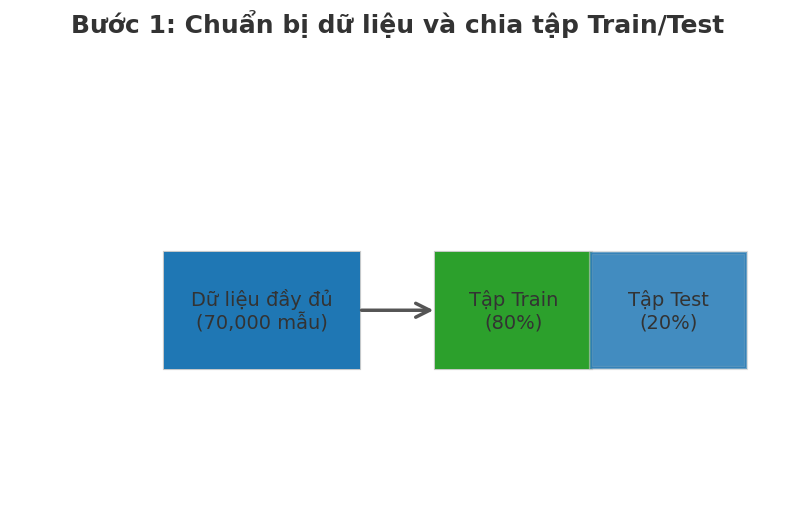
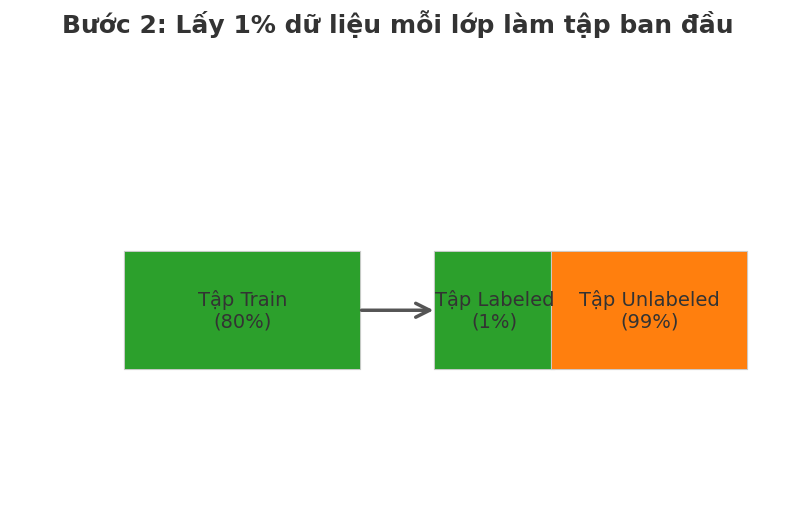
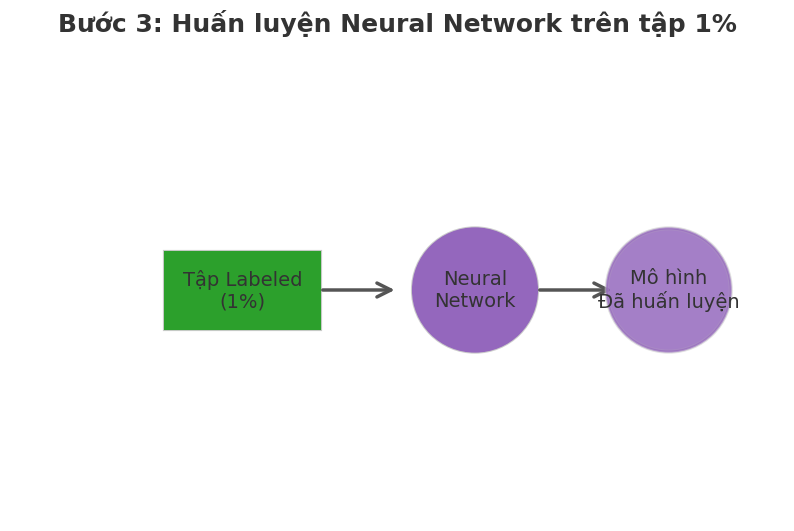
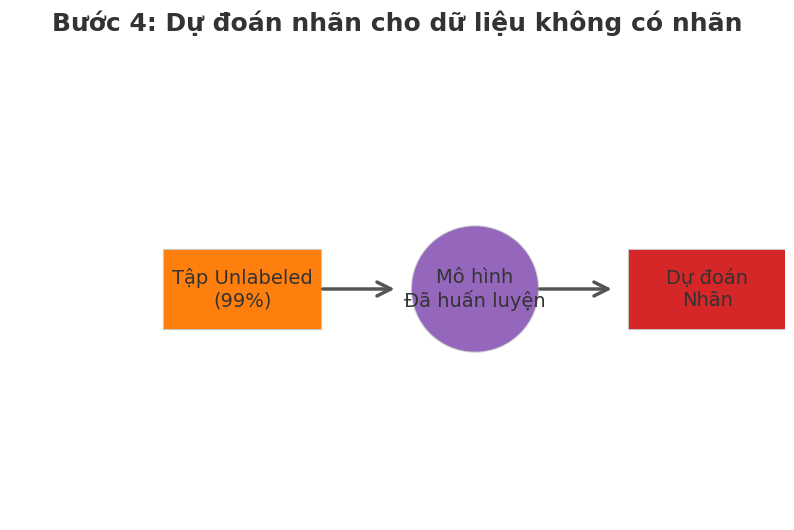
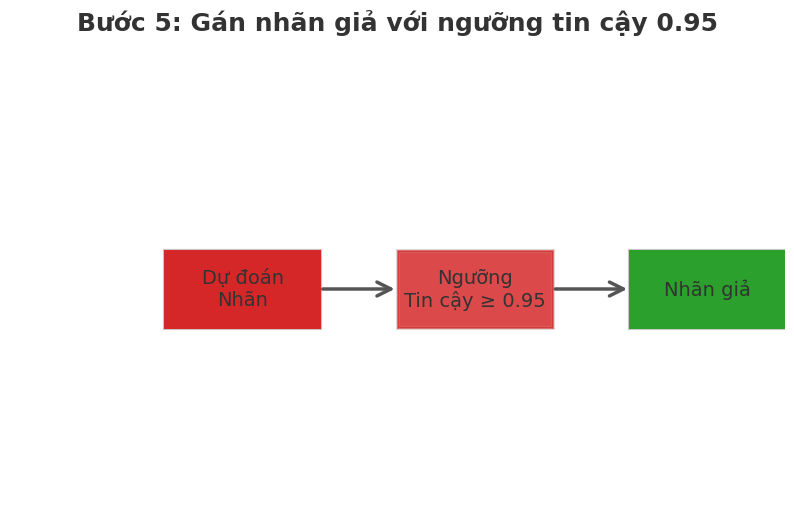
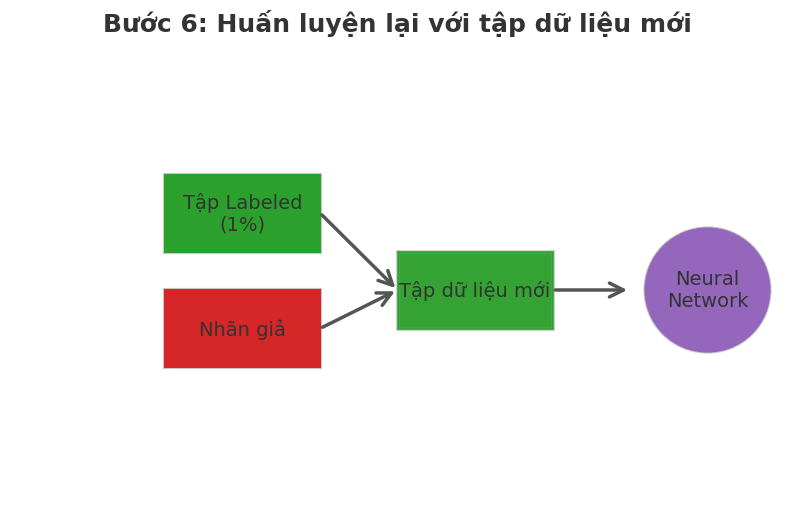
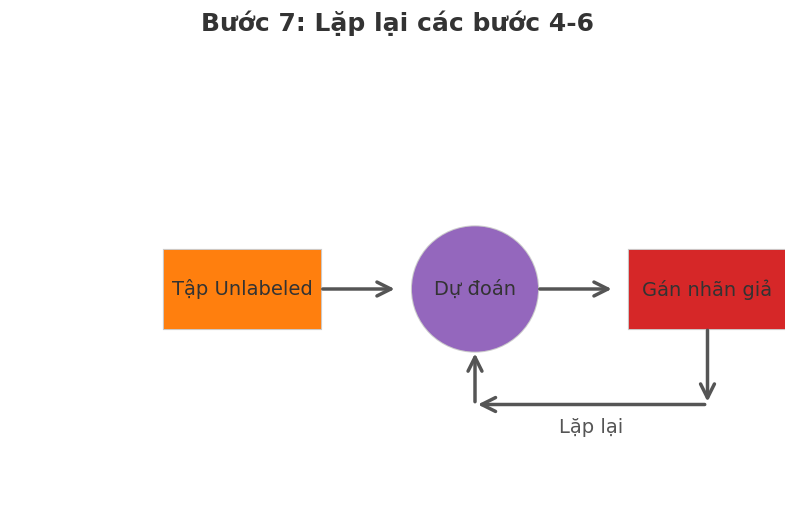
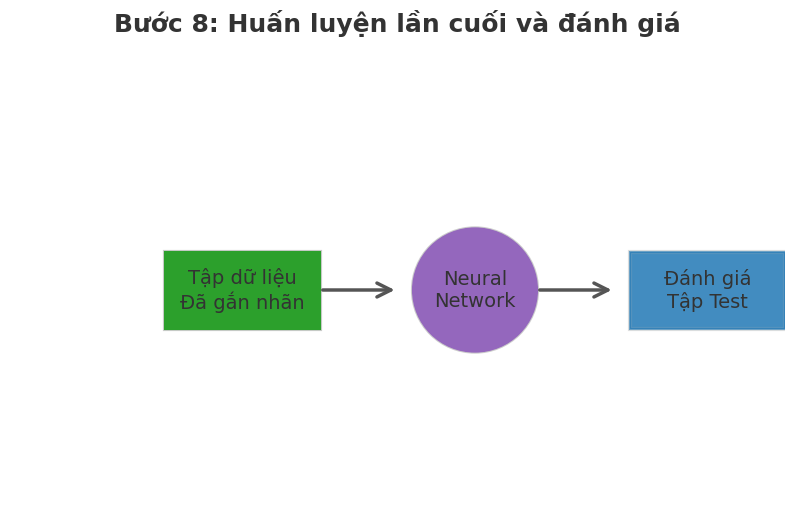

Python code for these plots, in order:
import matplotlib.pyplot as plt
import seaborn as sns
import numpy as np
from matplotlib.patches import FancyArrowPatch, Rectangle, Circle
import os
from matplotlib.patheffects import withStroke

# Thiết lập giao diện chuyên nghiệp
sns.set_style("white")
plt.rcParams.update({
    "font.size": 14,
    "font.family": "Arial",
    "axes.titlesize": 18,
    "axes.titleweight": "bold",
    "axes.labelsize": 14,
    "xtick.labelsize": 12,
    "ytick.labelsize": 12,
    "figure.figsize": (10, 6),
    "axes.facecolor": "#ffffff",
    "figure.facecolor": "#ffffff",
    "axes.edgecolor": "#333333",
    "text.color": "#333333"
})

# Tạo thư mục để lưu ảnh nếu chưa tồn tại
output_dir = "mhpersoudo"
if not os.path.exists(output_dir):
    os.makedirs(output_dir)

# Màu sắc chính cho các biểu đồ
colors = {
    "data": "#1f77b4",  # Xanh dương
    "labeled": "#2ca02c",  # Xanh lá
    "unlabeled": "#ff7f0e",  # Cam
    "pseudo": "#d62728",  # Đỏ
    "model": "#9467bd",  # Tím
    "arrow": "#555555",  # Xám
    "text": "#333333"  # Đen xám
}

# Hiệu ứng bóng mờ
shadow_effect = withStroke(linewidth=3, foreground="#cccccc")

# Hàm vẽ mũi tên với tỷ lệ chính xác
def draw_arrow(ax, start, end, color=colors["arrow"], lw=2.5):
    arrow = FancyArrowPatch(start, end, mutation_scale=25, color=color, lw=lw, arrowstyle="->")
    ax.add_patch(arrow)

# Bước 1: Chuẩn bị dữ liệu và chia tập train/test
def create_step1_illustration():
    fig, ax = plt.subplots(figsize=(10, 6))
    ax.set_xlim(0, 10)
    ax.set_ylim(0, 6)
    ax.axis("off")

    # Vẽ khối dữ liệu đầy đủ
    rect = Rectangle((2, 2), 2.5, 1.5, color=colors["data"], edgecolor="black", lw=1.5)
    rect.set_path_effects([shadow_effect])
    ax.add_patch(rect)
    ax.text(3.25, 2.75, "Dữ liệu đầy đủ\n(70,000 mẫu)", ha="center", va="center", color=colors["text"], fontsize=14)

    # Mũi tên chia
    draw_arrow(ax, (4.5, 2.75), (5.5, 2.75))

    # Vẽ tập Train
    rect = Rectangle((5.5, 2), 2, 1.5, color=colors["labeled"], edgecolor="black", lw=1.5)
    rect.set_path_effects([shadow_effect])
    ax.add_patch(rect)
    ax.text(6.5, 2.75, "Tập Train\n(80%)", ha="center", va="center", color=colors["text"], fontsize=14)

    # Vẽ tập Test
    rect = Rectangle((7.5, 2), 2, 1.5, color=colors["data"], alpha=0.6, edgecolor="black", lw=1.5)
    rect.set_path_effects([shadow_effect])
    ax.add_patch(rect)
    ax.text(8.5, 2.75, "Tập Test\n(20%)", ha="center", va="center", color=colors["text"], fontsize=14)

    # Tiêu đề
    ax.set_title("Bước 1: Chuẩn bị dữ liệu và chia tập Train/Test", pad=20, color=colors["text"])
    plt.savefig(os.path.join(output_dir, "pseudo_step1.png"), bbox_inches="tight", dpi=300)
    plt.close()

# Bước 2: Lấy 1% dữ liệu mỗi lớp làm tập ban đầu (điều chỉnh để không lệch)
def create_step2_illustration():
    fig, ax = plt.subplots(figsize=(10, 6))
    ax.set_xlim(0, 10)
    ax.set_ylim(0, 6)
    ax.axis("off")

    # Vẽ tập Train (80%)
    rect = Rectangle((1.5, 2), 3, 1.5, color=colors["labeled"], edgecolor="black", lw=1.5)
    rect.set_path_effects([shadow_effect])
    ax.add_patch(rect)
    ax.text(3, 2.75, "Tập Train\n(80%)", ha="center", va="center", color=colors["text"], fontsize=14)

    # Mũi tên chia
    draw_arrow(ax, (4.5, 2.75), (5.5, 2.75))

    # Vẽ tập Labeled (1%) - căn chỉnh ngang hàng
    rect = Rectangle((5.5, 2), 1.5, 1.5, color=colors["labeled"], edgecolor="black", lw=1.5)
    rect.set_path_effects([shadow_effect])
    ax.add_patch(rect)
    ax.text(6.25, 2.75, "Tập Labeled\n(1%)", ha="center", va="center", color=colors["text"], fontsize=14)

    # Vẽ tập Unlabeled (99%) - căn chỉnh ngang hàng với "Tập Train"
    rect = Rectangle((7, 2), 2.5, 1.5, color=colors["unlabeled"], edgecolor="black", lw=1.5)
    rect.set_path_effects([shadow_effect])
    ax.add_patch(rect)
    ax.text(8.25, 2.75, "Tập Unlabeled\n(99%)", ha="center", va="center", color=colors["text"], fontsize=14)

    # Tiêu đề
    ax.set_title("Bước 2: Lấy 1% dữ liệu mỗi lớp làm tập ban đầu", pad=20, color=colors["text"])
    plt.savefig(os.path.join(output_dir, "pseudo_step2.png"), bbox_inches="tight", dpi=300)
    plt.close()

# Bước 3: Huấn luyện mô hình Neural Network trên tập 1%
def create_step3_illustration():
    fig, ax = plt.subplots(figsize=(10, 6))
    ax.set_xlim(0, 10)
    ax.set_ylim(0, 6)
    ax.axis("off")

    # Vẽ tập Labeled (1%)
    rect = Rectangle((2, 2.5), 2, 1, color=colors["labeled"], edgecolor="black", lw=1.5)
    rect.set_path_effects([shadow_effect])
    ax.add_patch(rect)
    ax.text(3, 3, "Tập Labeled\n(1%)", ha="center", va="center", color=colors["text"], fontsize=14)

    # Mũi tên
    draw_arrow(ax, (4, 3), (5, 3))

    # Vẽ mô hình Neural Network
    circle = Circle((6, 3), 0.8, color=colors["model"], edgecolor="black", lw=1.5)
    circle.set_path_effects([shadow_effect])
    ax.add_patch(circle)
    ax.text(6, 3, "Neural\nNetwork", ha="center", va="center", color=colors["text"], fontsize=14)

    # Mũi tên
    draw_arrow(ax, (6.8, 3), (7.8, 3))

    # Vẽ mô hình đã huấn luyện
    circle = Circle((8.5, 3), 0.8, color=colors["model"], alpha=0.6, edgecolor="black", lw=1.5)
    circle.set_path_effects([shadow_effect])
    ax.add_patch(circle)
    ax.text(8.5, 3, "Mô hình\nĐã huấn luyện", ha="center", va="center", color=colors["text"], fontsize=14)

    # Tiêu đề
    ax.set_title("Bước 3: Huấn luyện Neural Network trên tập 1%", pad=20, color=colors["text"])
    plt.savefig(os.path.join(output_dir, "pseudo_step3.png"), bbox_inches="tight", dpi=300)
    plt.close()

# Bước 4: Dự đoán nhãn cho dữ liệu không có nhãn (99%)
def create_step4_illustration():
    fig, ax = plt.subplots(figsize=(10, 6))
    ax.set_xlim(0, 10)
    ax.set_ylim(0, 6)
    ax.axis("off")

    # Vẽ tập Unlabeled (99%)
    rect = Rectangle((2, 2.5), 2, 1, color=colors["unlabeled"], edgecolor="black", lw=1.5)
    rect.set_path_effects([shadow_effect])
    ax.add_patch(rect)
    ax.text(3, 3, "Tập Unlabeled\n(99%)", ha="center", va="center", color=colors["text"], fontsize=14)

    # Mũi tên
    draw_arrow(ax, (4, 3), (5, 3))

    # Vẽ mô hình đã huấn luyện
    circle = Circle((6, 3), 0.8, color=colors["model"], edgecolor="black", lw=1.5)
    circle.set_path_effects([shadow_effect])
    ax.add_patch(circle)
    ax.text(6, 3, "Mô hình\nĐã huấn luyện", ha="center", va="center", color=colors["text"], fontsize=14)

    # Mũi tên
    draw_arrow(ax, (6.8, 3), (7.8, 3))

    # Vẽ dự đoán
    rect = Rectangle((8, 2.5), 2, 1, color=colors["pseudo"], edgecolor="black", lw=1.5)
    rect.set_path_effects([shadow_effect])
    ax.add_patch(rect)
    ax.text(9, 3, "Dự đoán\nNhãn", ha="center", va="center", color=colors["text"], fontsize=14)

    # Tiêu đề
    ax.set_title("Bước 4: Dự đoán nhãn cho dữ liệu không có nhãn", pad=20, color=colors["text"])
    plt.savefig(os.path.join(output_dir, "pseudo_step4.png"), bbox_inches="tight", dpi=300)
    plt.close()

# Bước 5: Gán nhãn giả với ngưỡng tin cậy (threshold = 0.95)
def create_step5_illustration():
    fig, ax = plt.subplots(figsize=(10, 6))
    ax.set_xlim(0, 10)
    ax.set_ylim(0, 6)
    ax.axis("off")

    # Vẽ dự đoán
    rect = Rectangle((2, 2.5), 2, 1, color=colors["pseudo"], edgecolor="black", lw=1.5)
    rect.set_path_effects([shadow_effect])
    ax.add_patch(rect)
    ax.text(3, 3, "Dự đoán\nNhãn", ha="center", va="center", color=colors["text"], fontsize=14)

    # Mũi tên
    draw_arrow(ax, (4, 3), (5, 3))

    # Vẽ ngưỡng tin cậy
    rect = Rectangle((5, 2.5), 2, 1, color=colors["pseudo"], alpha=0.6, edgecolor="black", lw=1.5)
    rect.set_path_effects([shadow_effect])
    ax.add_patch(rect)
    ax.text(6, 3, "Ngưỡng\nTin cậy ≥ 0.95", ha="center", va="center", color=colors["text"], fontsize=14)

    # Mũi tên
    draw_arrow(ax, (7, 3), (8, 3))

    # Vẽ nhãn giả
    rect = Rectangle((8, 2.5), 2, 1, color=colors["labeled"], edgecolor="black", lw=1.5)
    rect.set_path_effects([shadow_effect])
    ax.add_patch(rect)
    ax.text(9, 3, "Nhãn giả", ha="center", va="center", color=colors["text"], fontsize=14)

    # Tiêu đề
    ax.set_title("Bước 5: Gán nhãn giả với ngưỡng tin cậy 0.95", pad=20, color=colors["text"])
    plt.savefig(os.path.join(output_dir, "pseudo_step5.png"), bbox_inches="tight", dpi=300)
    plt.close()

# Bước 6: Huấn luyện lại mô hình với tập dữ liệu mới
def create_step6_illustration():
    fig, ax = plt.subplots(figsize=(10, 6))
    ax.set_xlim(0, 10)
    ax.set_ylim(0, 6)
    ax.axis("off")

    # Vẽ tập Labeled (1%)
    rect = Rectangle((2, 3.5), 2, 1, color=colors["labeled"], edgecolor="black", lw=1.5)
    rect.set_path_effects([shadow_effect])
    ax.add_patch(rect)
    ax.text(3, 4, "Tập Labeled\n(1%)", ha="center", va="center", color=colors["text"], fontsize=14)

    # Vẽ nhãn giả
    rect = Rectangle((2, 2), 2, 1, color=colors["pseudo"], edgecolor="black", lw=1.5)
    rect.set_path_effects([shadow_effect])
    ax.add_patch(rect)
    ax.text(3, 2.5, "Nhãn giả", ha="center", va="center", color=colors["text"], fontsize=14)

    # Mũi tên kết hợp
    draw_arrow(ax, (4, 4), (5, 3))
    draw_arrow(ax, (4, 2.5), (5, 3))

    # Vẽ tập dữ liệu mới
    rect = Rectangle((5, 2.5), 2, 1, color=colors["labeled"], alpha=0.8, edgecolor="black", lw=1.5)
    rect.set_path_effects([shadow_effect])
    ax.add_patch(rect)
    ax.text(6, 3, "Tập dữ liệu mới", ha="center", va="center", color=colors["text"], fontsize=14)

    # Mũi tên
    draw_arrow(ax, (7, 3), (8, 3))

    # Vẽ mô hình
    circle = Circle((9, 3), 0.8, color=colors["model"], edgecolor="black", lw=1.5)
    circle.set_path_effects([shadow_effect])
    ax.add_patch(circle)
    ax.text(9, 3, "Neural\nNetwork", ha="center", va="center", color=colors["text"], fontsize=14)

    # Tiêu đề
    ax.set_title("Bước 6: Huấn luyện lại với tập dữ liệu mới", pad=20, color=colors["text"])
    plt.savefig(os.path.join(output_dir, "pseudo_step6.png"), bbox_inches="tight", dpi=300)
    plt.close()

# Bước 7: Lặp lại các bước 4-6
def create_step7_illustration():
    fig, ax = plt.subplots(figsize=(10, 6))
    ax.set_xlim(0, 10)
    ax.set_ylim(0, 6)
    ax.axis("off")

    # Vẽ tập Unlabeled
    rect = Rectangle((2, 2.5), 2, 1, color=colors["unlabeled"], edgecolor="black", lw=1.5)
    rect.set_path_effects([shadow_effect])
    ax.add_patch(rect)
    ax.text(3, 3, "Tập Unlabeled", ha="center", va="center", color=colors["text"], fontsize=14)

    # Mũi tên
    draw_arrow(ax, (4, 3), (5, 3))

    # Vẽ bước dự đoán
    circle = Circle((6, 3), 0.8, color=colors["model"], edgecolor="black", lw=1.5)
    circle.set_path_effects([shadow_effect])
    ax.add_patch(circle)
    ax.text(6, 3, "Dự đoán", ha="center", va="center", color=colors["text"], fontsize=14)

    # Mũi tên
    draw_arrow(ax, (6.8, 3), (7.8, 3))

    # Vẽ bước gán nhãn giả
    rect = Rectangle((8, 2.5), 2, 1, color=colors["pseudo"], edgecolor="black", lw=1.5)
    rect.set_path_effects([shadow_effect])
    ax.add_patch(rect)
    ax.text(9, 3, "Gán nhãn giả", ha="center", va="center", color=colors["text"], fontsize=14)

    # Vẽ đường lặp lại
    draw_arrow(ax, (9, 2.5), (9, 1.5))
    draw_arrow(ax, (9, 1.5), (6, 1.5))
    draw_arrow(ax, (6, 1.5), (6, 2.2))
    ax.text(7.5, 1.2, "Lặp lại", ha="center", va="center", color=colors["arrow"], fontsize=14)

    # Tiêu đề
    ax.set_title("Bước 7: Lặp lại các bước 4-6", pad=20, color=colors["text"])
    plt.savefig(os.path.join(output_dir, "pseudo_step7.png"), bbox_inches="tight", dpi=300)
    plt.close()

# Bước 8: Huấn luyện lần cuối và đánh giá
def create_step8_illustration():
    fig, ax = plt.subplots(figsize=(10, 6))
    ax.set_xlim(0, 10)
    ax.set_ylim(0, 6)
    ax.axis("off")

    # Vẽ tập dữ liệu đã gắn nhãn
    rect = Rectangle((2, 2.5), 2, 1, color=colors["labeled"], edgecolor="black", lw=1.5)
    rect.set_path_effects([shadow_effect])
    ax.add_patch(rect)
    ax.text(3, 3, "Tập dữ liệu\nĐã gắn nhãn", ha="center", va="center", color=colors["text"], fontsize=14)

    # Mũi tên
    draw_arrow(ax, (4, 3), (5, 3))

    # Vẽ mô hình
    circle = Circle((6, 3), 0.8, color=colors["model"], edgecolor="black", lw=1.5)
    circle.set_path_effects([shadow_effect])
    ax.add_patch(circle)
    ax.text(6, 3, "Neural\nNetwork", ha="center", va="center", color=colors["text"], fontsize=14)

    # Mũi tên
    draw_arrow(ax, (6.8, 3), (7.8, 3))

    # Vẽ đánh giá
    rect = Rectangle((8, 2.5), 2, 1, color=colors["data"], alpha=0.6, edgecolor="black", lw=1.5)
    rect.set_path_effects([shadow_effect])
    ax.add_patch(rect)
    ax.text(9, 3, "Đánh giá\nTập Test", ha="center", va="center", color=colors["text"], fontsize=14)

    # Tiêu đề
    ax.set_title("Bước 8: Huấn luyện lần cuối và đánh giá", pad=20, color=colors["text"])
    plt.savefig(os.path.join(output_dir, "pseudo_step8.png"), bbox_inches="tight", dpi=300)
    plt.close()

# Tạo tất cả các ảnh minh họa
create_step1_illustration()
create_step2_illustration()
create_step3_illustration()
create_step4_illustration()
create_step5_illustration()
create_step6_illustration()
create_step7_illustration()
create_step8_illustration()

print(f"Đã tạo tất cả ảnh minh họa và lưu tại thư mục: {output_dir}")
